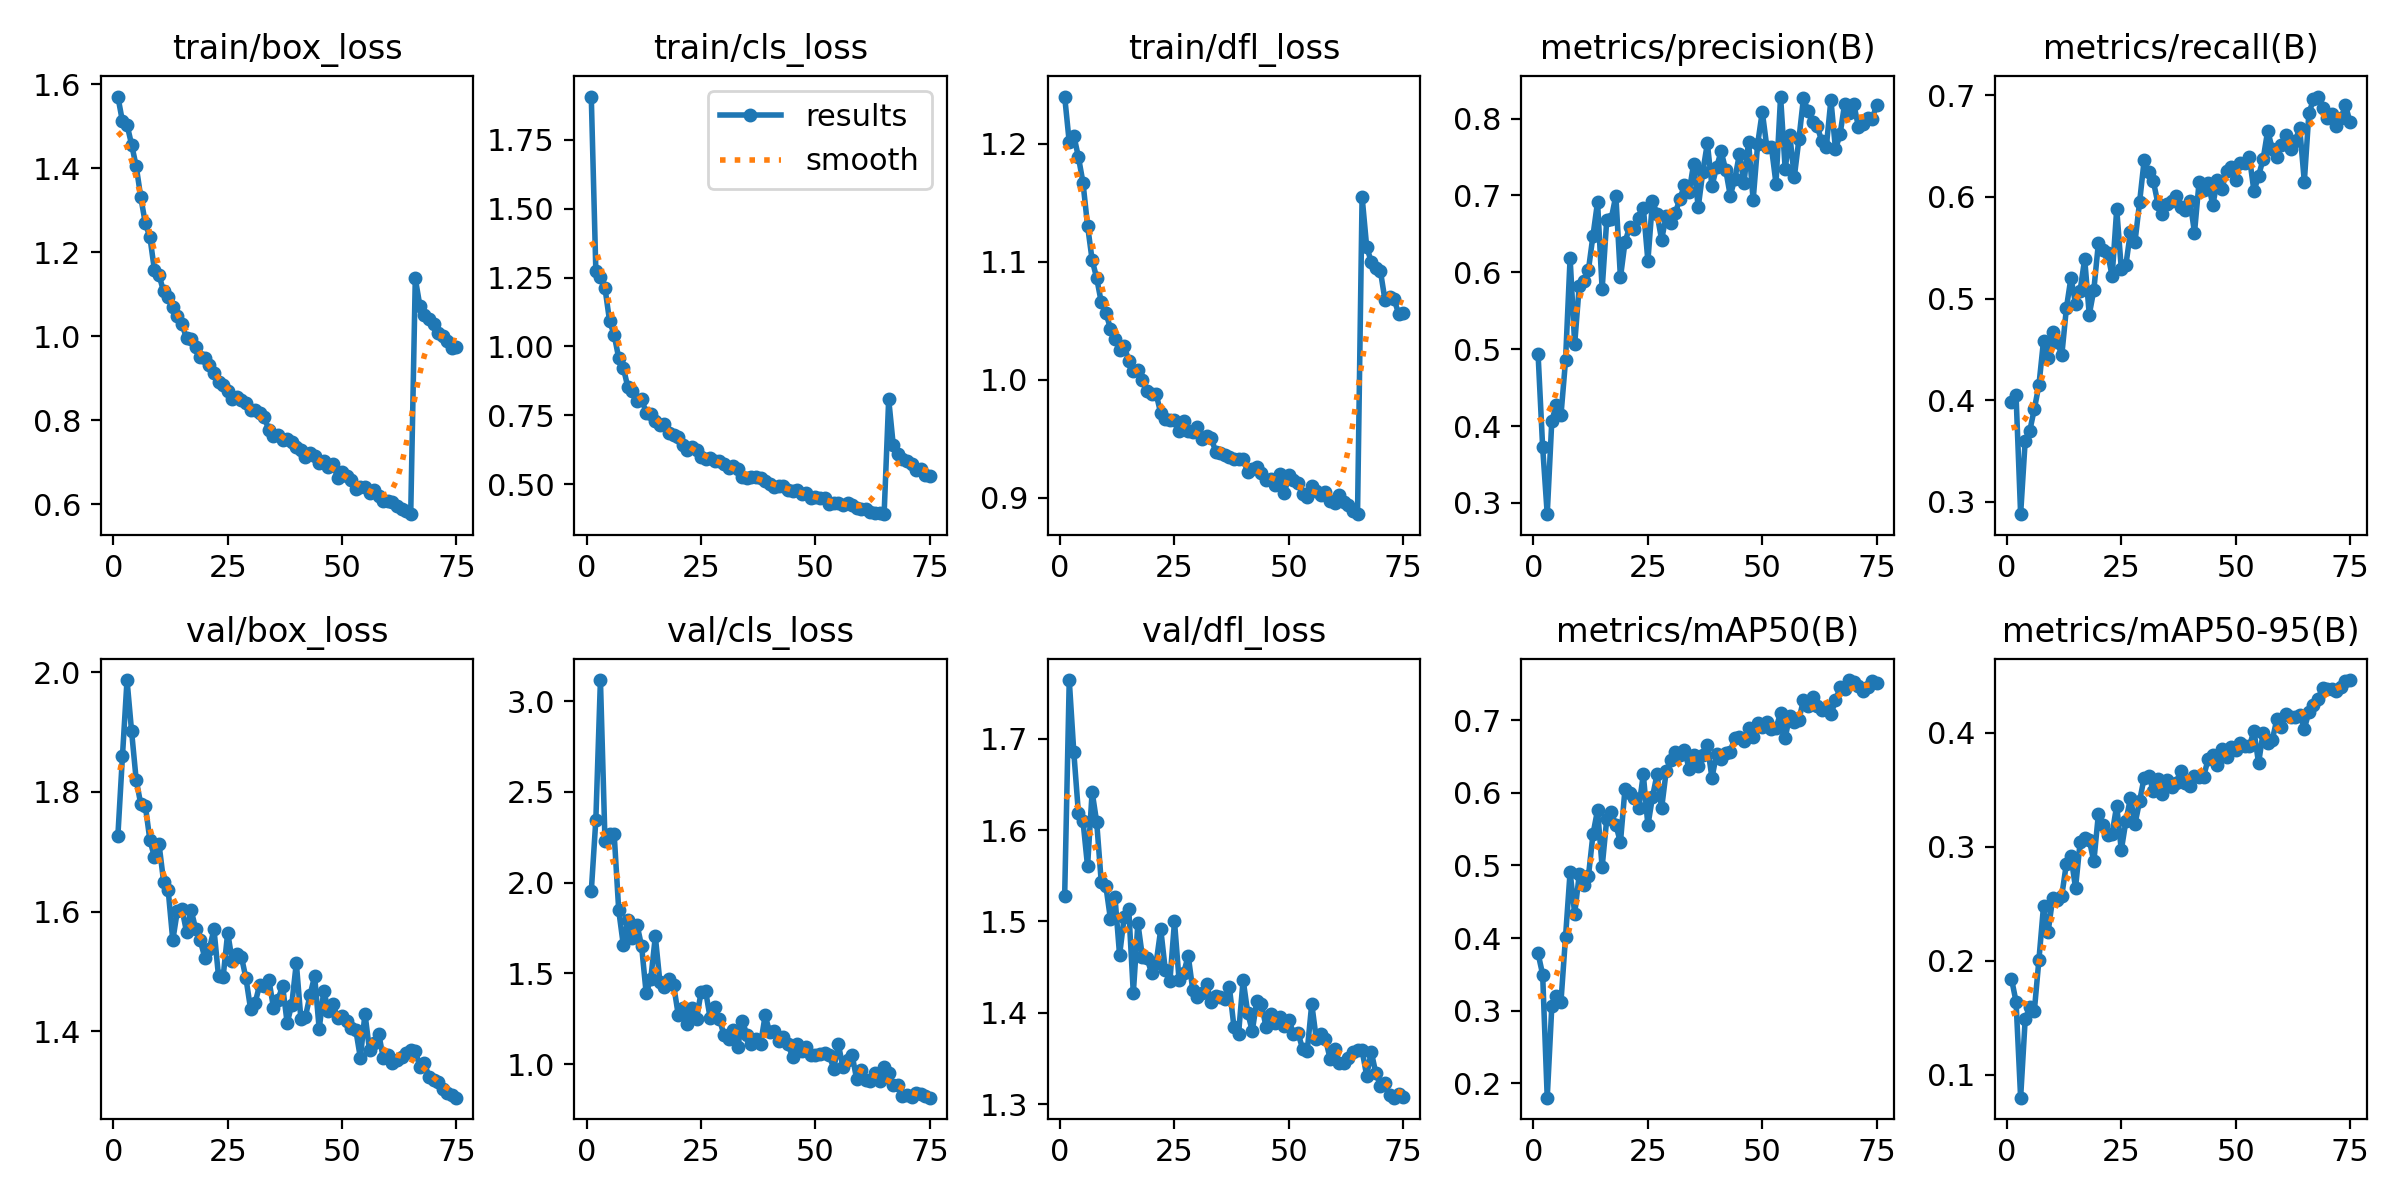

The file beside this chart, header and first rows:
epoch, time, train/box_loss, train/cls_loss, train/dfl_loss, metrics/precision(B), metrics/recall(B), metrics/mAP50(B), metrics/mAP50-95(B), val/box_loss, val/cls_loss, val/dfl_loss, lr/pg0, lr/pg1, lr/pg2
1, 36.03, 1.571, 1.907, 1.24, 0.4936, 0.3979, 0.3787, 0.1843, 1.727, 1.951, 1.528, 0.0004141, 0.0004141, 0.0004141
2, 62.12, 1.512, 1.273, 1.201, 0.3726, 0.4047, 0.3497, 0.1641, 1.859, 2.347, 1.764, 0.0008198, 0.0008198, 0.0008198
3, 89, 1.504, 1.252, 1.207, 0.2853, 0.2877, 0.1801, 0.0799, 1.987, 3.116, 1.685, 0.001214, 0.001214, 0.001214
4, 116.4, 1.457, 1.211, 1.189, 0.4068, 0.3603, 0.3057, 0.1489, 1.901, 2.226, 1.618, 0.0012, 0.0012, 0.0012
5, 144.8, 1.405, 1.092, 1.167, 0.4277, 0.3698, 0.3207, 0.1595, 1.82, 2.27, 1.61, 0.001184, 0.001184, 0.001184
6, 164.8, 1.332, 1.042, 1.131, 0.4138, 0.3914, 0.312, 0.1564, 1.78, 2.268, 1.56, 0.001167, 0.001167, 0.001167
7, 199.2, 1.269, 0.9575, 1.101, 0.4853, 0.4148, 0.4015, 0.2009, 1.777, 1.847, 1.642, 0.001151, 0.001151, 0.001151
8, 242.1, 1.237, 0.9228, 1.086, 0.6187, 0.4584, 0.491, 0.2478, 1.719, 1.657, 1.609, 0.001135, 0.001135, 0.001135
9, 273.4, 1.157, 0.8512, 1.066, 0.5065, 0.4416, 0.4334, 0.225, 1.691, 1.794, 1.543, 0.001118, 0.001118, 0.001118
10, 293.5, 1.146, 0.8397, 1.057, 0.5827, 0.4674, 0.4875, 0.2549, 1.712, 1.697, 1.539, 0.001102, 0.001102, 0.001102
11, 313.6, 1.107, 0.8013, 1.043, 0.5892, 0.4572, 0.4737, 0.2533, 1.65, 1.767, 1.503, 0.001085, 0.001085, 0.001085
12, 333.4, 1.093, 0.8094, 1.034, 0.6029, 0.4443, 0.4848, 0.2573, 1.636, 1.65, 1.526, 0.001069, 0.001069, 0.001069
13, 353.5, 1.07, 0.7585, 1.025, 0.6477, 0.4905, 0.5429, 0.2852, 1.552, 1.39, 1.463, 0.001052, 0.001052, 0.001052
14, 373.4, 1.049, 0.7552, 1.029, 0.6915, 0.5205, 0.5762, 0.2916, 1.601, 1.468, 1.504, 0.001035, 0.001035, 0.001035
15, 393.8, 1.029, 0.7308, 1.016, 0.5781, 0.4948, 0.4976, 0.2639, 1.605, 1.703, 1.513, 0.001019, 0.001019, 0.001019
16, 414.2, 0.9962, 0.7137, 1.007, 0.6675, 0.5078, 0.5634, 0.3039, 1.566, 1.452, 1.422, 0.001002, 0.001002, 0.001002
17, 434.8, 0.9948, 0.7168, 1.008, 0.67, 0.539, 0.5734, 0.3075, 1.602, 1.423, 1.498, 0.000986, 0.000986, 0.000986
18, 456, 0.974, 0.6851, 1, 0.6997, 0.4841, 0.5557, 0.306, 1.571, 1.471, 1.461, 0.0009695, 0.0009695, 0.0009695
19, 477, 0.9514, 0.6799, 0.9904, 0.5933, 0.5085, 0.5317, 0.2872, 1.552, 1.436, 1.46, 0.000953, 0.000953, 0.000953
20, 497.5, 0.9497, 0.6696, 0.9876, 0.6393, 0.5546, 0.6057, 0.3288, 1.523, 1.273, 1.444, 0.0009365, 0.0009365, 0.0009365
21, 518.8, 0.931, 0.642, 0.9877, 0.659, 0.5476, 0.6, 0.3192, 1.538, 1.308, 1.455, 0.00092, 0.00092, 0.00092
22, 539.9, 0.9117, 0.622, 0.9714, 0.6563, 0.5452, 0.5928, 0.3101, 1.571, 1.222, 1.491, 0.0009035, 0.0009035, 0.0009035
23, 560.7, 0.8916, 0.6351, 0.9669, 0.6712, 0.5219, 0.5787, 0.3117, 1.492, 1.309, 1.447, 0.000887, 0.000887, 0.000887
24, 581.8, 0.8849, 0.6231, 0.9658, 0.6842, 0.588, 0.6253, 0.3362, 1.49, 1.246, 1.435, 0.0008705, 0.0008705, 0.0008705
25, 602.7, 0.8688, 0.5981, 0.9659, 0.6148, 0.5294, 0.555, 0.297, 1.565, 1.397, 1.5, 0.000854, 0.000854, 0.000854
26, 623.7, 0.852, 0.591, 0.9562, 0.6924, 0.533, 0.5942, 0.3223, 1.517, 1.4, 1.436, 0.0008375, 0.0008375, 0.0008375
27, 645, 0.8567, 0.5951, 0.9648, 0.6762, 0.5654, 0.6254, 0.3429, 1.529, 1.251, 1.444, 0.000821, 0.000821, 0.000821
28, 665.9, 0.849, 0.5847, 0.9567, 0.6423, 0.556, 0.5786, 0.3201, 1.525, 1.312, 1.462, 0.0008045, 0.0008045, 0.0008045
29, 686.7, 0.8424, 0.582, 0.9553, 0.6737, 0.5949, 0.6298, 0.3401, 1.488, 1.25, 1.425, 0.000788, 0.000788, 0.000788
30, 707.6, 0.8237, 0.5729, 0.9598, 0.6638, 0.6362, 0.6455, 0.3608, 1.437, 1.16, 1.418, 0.0007715, 0.0007715, 0.0007715
31, 728.6, 0.8244, 0.5595, 0.9499, 0.6772, 0.6246, 0.6565, 0.3623, 1.448, 1.141, 1.422, 0.000755, 0.000755, 0.000755
32, 749.3, 0.8169, 0.5674, 0.9522, 0.6959, 0.6157, 0.6519, 0.3491, 1.478, 1.189, 1.432, 0.0007385, 0.0007385, 0.0007385
33, 770.3, 0.808, 0.5552, 0.9508, 0.7131, 0.5935, 0.659, 0.3593, 1.476, 1.093, 1.412, 0.000722, 0.000722, 0.000722
34, 791.1, 0.7764, 0.5254, 0.939, 0.704, 0.5831, 0.6328, 0.3465, 1.486, 1.239, 1.419, 0.0007055, 0.0007055, 0.0007055
35, 811.8, 0.7637, 0.522, 0.9376, 0.7412, 0.5931, 0.6514, 0.3583, 1.44, 1.162, 1.417, 0.000689, 0.000689, 0.000689
36, 840.7, 0.7658, 0.5255, 0.9362, 0.6845, 0.5955, 0.6366, 0.3522, 1.453, 1.109, 1.415, 0.0006725, 0.0006725, 0.0006725
37, 883.4, 0.7529, 0.5269, 0.9347, 0.7308, 0.6007, 0.6522, 0.3563, 1.476, 1.137, 1.428, 0.000656, 0.000656, 0.000656
38, 929.5, 0.7548, 0.5211, 0.9329, 0.7679, 0.5901, 0.6654, 0.3669, 1.414, 1.109, 1.385, 0.0006395, 0.0006395, 0.0006395
39, 972.6, 0.7483, 0.5106, 0.9324, 0.7121, 0.5876, 0.6205, 0.3559, 1.445, 1.268, 1.377, 0.000623, 0.000623, 0.000623
40, 1016, 0.7374, 0.5016, 0.9328, 0.7366, 0.5964, 0.6531, 0.3536, 1.514, 1.174, 1.436, 0.0006065, 0.0006065, 0.0006065
41, 1058, 0.7297, 0.4906, 0.9217, 0.7572, 0.5648, 0.6459, 0.3624, 1.421, 1.181, 1.4, 0.00059, 0.00059, 0.00059
42, 1090, 0.7124, 0.492, 0.9245, 0.7335, 0.6147, 0.6541, 0.3616, 1.425, 1.13, 1.38, 0.0005735, 0.0005735, 0.0005735
43, 1110, 0.7222, 0.4917, 0.926, 0.6998, 0.6073, 0.6564, 0.3617, 1.461, 1.148, 1.413, 0.000557, 0.000557, 0.000557
44, 1130, 0.7157, 0.4796, 0.921, 0.7215, 0.6138, 0.6761, 0.3773, 1.492, 1.108, 1.41, 0.0005405, 0.0005405, 0.0005405
45, 1151, 0.6995, 0.4759, 0.915, 0.7536, 0.592, 0.6762, 0.381, 1.404, 1.041, 1.385, 0.000524, 0.000524, 0.000524
46, 1171, 0.7033, 0.479, 0.9153, 0.7167, 0.6162, 0.6711, 0.3721, 1.468, 1.108, 1.399, 0.0005075, 0.0005075, 0.0005075
47, 1193, 0.6902, 0.4643, 0.9108, 0.7702, 0.6081, 0.6894, 0.3862, 1.434, 1.07, 1.389, 0.000491, 0.000491, 0.000491
48, 1214, 0.697, 0.4681, 0.9196, 0.6937, 0.6254, 0.6762, 0.3791, 1.445, 1.092, 1.395, 0.0004745, 0.0004745, 0.0004745
49, 1235, 0.664, 0.45, 0.9034, 0.7674, 0.6291, 0.6957, 0.3875, 1.423, 1.048, 1.386, 0.000458, 0.000458, 0.000458
50, 1256, 0.6761, 0.4544, 0.9191, 0.8088, 0.6164, 0.6913, 0.385, 1.426, 1.048, 1.392, 0.0004415, 0.0004415, 0.0004415
51, 1277, 0.6666, 0.4483, 0.9147, 0.7628, 0.6329, 0.6974, 0.3911, 1.417, 1.058, 1.377, 0.000425, 0.000425, 0.000425
52, 1298, 0.6587, 0.4482, 0.9124, 0.7628, 0.6331, 0.6875, 0.3885, 1.406, 1.059, 1.378, 0.0004085, 0.0004085, 0.0004085
53, 1319, 0.6376, 0.4281, 0.903, 0.7154, 0.6389, 0.6894, 0.3885, 1.402, 1.049, 1.361, 0.000392, 0.000392, 0.000392
54, 1340, 0.6425, 0.4304, 0.9001, 0.8287, 0.6056, 0.7096, 0.4018, 1.356, 0.9748, 1.358, 0.0003755, 0.0003755, 0.0003755
55, 1361, 0.6406, 0.4329, 0.9095, 0.7345, 0.6209, 0.6754, 0.3734, 1.429, 1.109, 1.41, 0.000359, 0.000359, 0.000359
56, 1382, 0.6266, 0.4232, 0.9057, 0.779, 0.6372, 0.7063, 0.4001, 1.368, 0.9831, 1.371, 0.0003425, 0.0003425, 0.0003425
57, 1403, 0.6345, 0.4308, 0.9023, 0.724, 0.6652, 0.698, 0.391, 1.381, 1.022, 1.376, 0.000326, 0.000326, 0.000326
58, 1424, 0.6202, 0.4246, 0.905, 0.7728, 0.6472, 0.7004, 0.3936, 1.396, 1.051, 1.372, 0.0003095, 0.0003095, 0.0003095
59, 1445, 0.6091, 0.4123, 0.897, 0.8268, 0.6391, 0.728, 0.4121, 1.355, 0.9167, 1.35, 0.000293, 0.000293, 0.000293
60, 1467, 0.6072, 0.411, 0.895, 0.8095, 0.6512, 0.7201, 0.4048, 1.361, 0.9671, 1.36, 0.0002765, 0.0002765, 0.0002765
... 15 more rows
